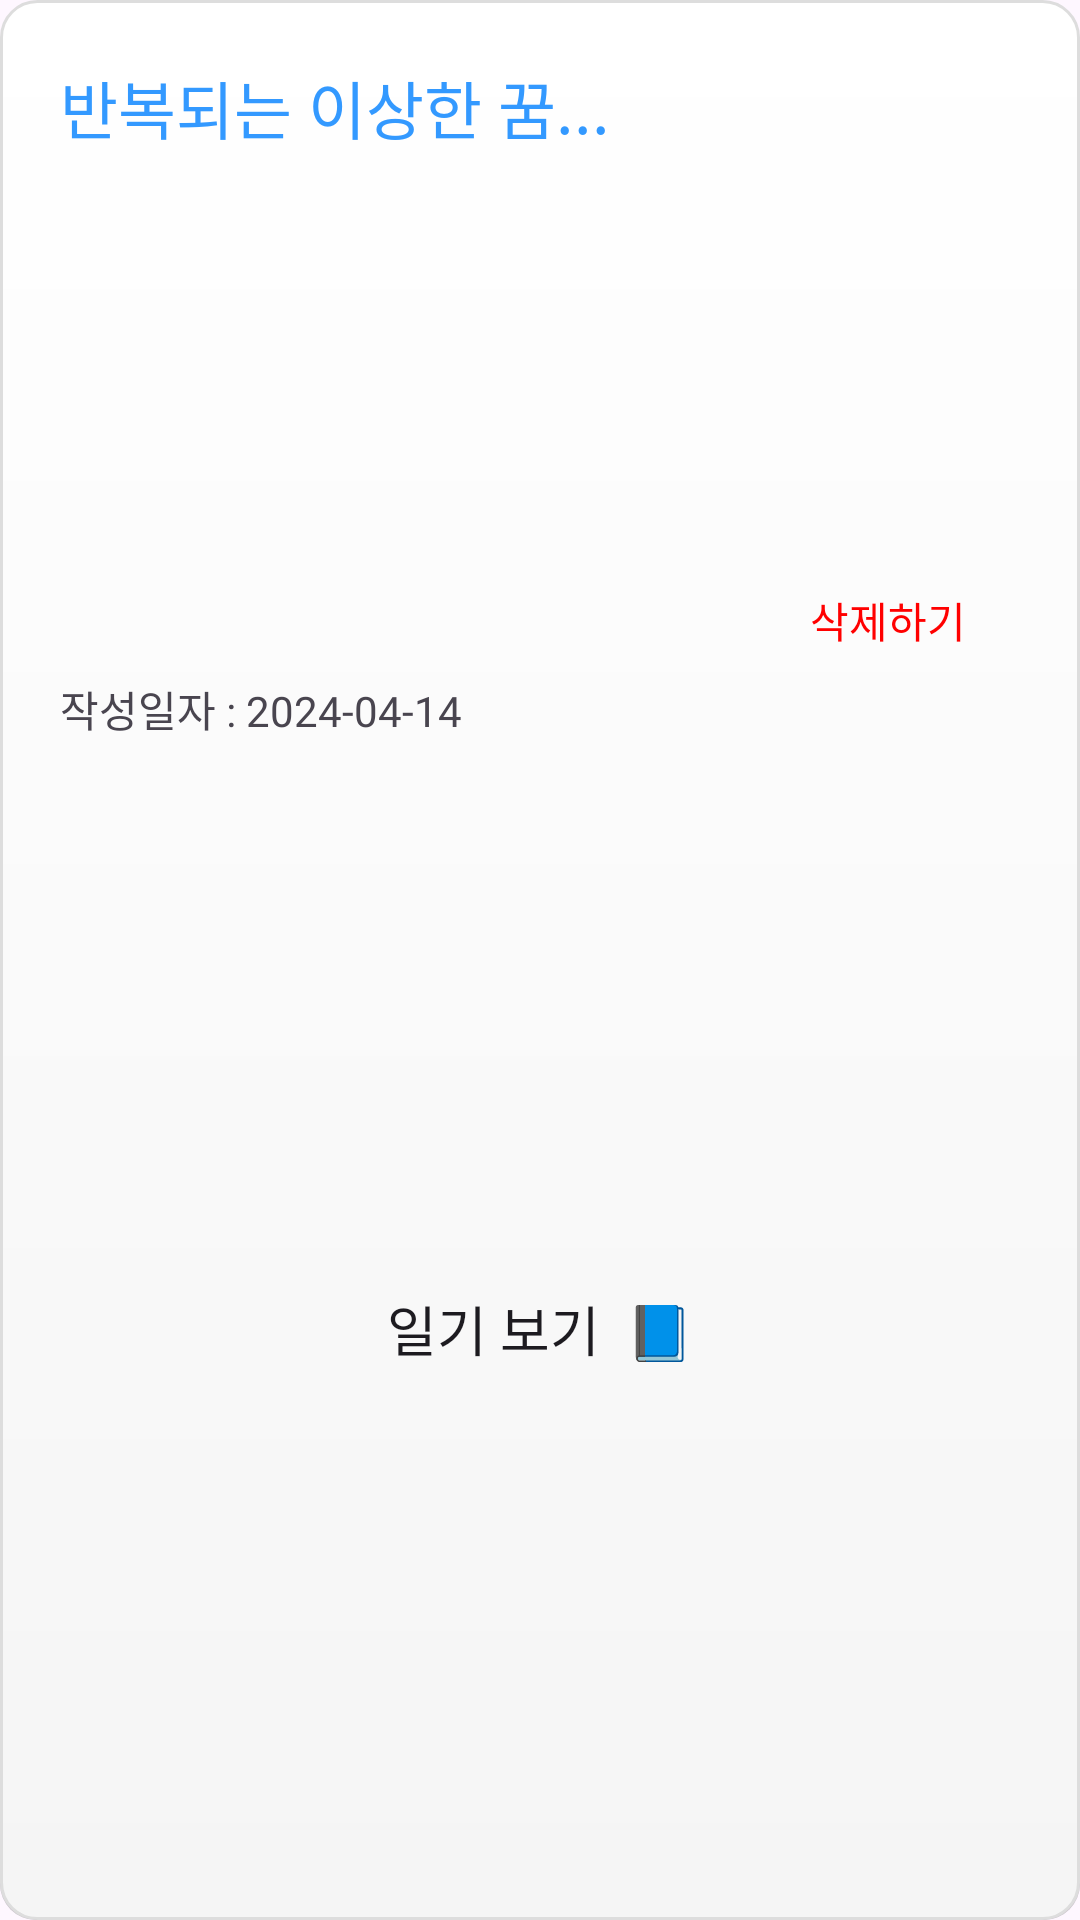

Write the Android layout XML for this screen, with the resource values it uses.
<!-- AndroidManifest.xml: application theme Theme.Somnium -->
<!-- res/layout/diary_list_recyler_itmes.xml -->
<?xml version="1.0" encoding="utf-8"?>
<androidx.constraintlayout.widget.ConstraintLayout xmlns:android="http://schemas.android.com/apk/res/android"
    xmlns:app="http://schemas.android.com/apk/res-auto"
    android:layout_width="match_parent"
    android:layout_height="wrap_content"
    android:layout_marginBottom="10dp"
    android:background="@drawable/rect_white_card_border">


    <TextView
        android:id="@+id/tv_title"
        android:layout_width="225dp"
        android:layout_height="wrap_content"
        android:layout_marginStart="20dp"
        android:layout_marginTop="20dp"
        android:ellipsize="end"
        android:fontFamily="@font/jua"
        android:maxLines="1"
        android:singleLine="true"
        android:text="반복되는 이상한 꿈..."
        android:textColor="#3399ff"
        android:textSize="21sp"
        app:layout_constraintStart_toStartOf="parent"
        app:layout_constraintTop_toTopOf="parent" />

    <TextView
        android:id="@+id/tv_date"
        android:layout_width="wrap_content"
        android:layout_height="wrap_content"
        android:layout_marginTop="3dp"
        android:layout_marginBottom="4dp"
        android:fontFamily="@font/jua"
        android:text="작성일자 : 2024-04-14"
        app:layout_constraintBottom_toTopOf="@+id/btn_read"
        app:layout_constraintStart_toStartOf="@+id/tv_title"
        app:layout_constraintTop_toBottomOf="@+id/tv_title" />

    <androidx.appcompat.widget.AppCompatButton
        android:id="@+id/btn_delete"
        android:layout_width="wrap_content"
        android:layout_height="25dp"
        android:layout_marginTop="20dp"
        android:layout_marginEnd="20dp"
        android:layout_marginBottom="34dp"
        android:background="@drawable/rect_border_white"
        android:drawableRight="@drawable/baseline_restore_from_trash_24"
        android:fontFamily="@font/jua"
        android:text="삭제하기"
        android:textColor="#ff0000"
        app:layout_constraintBottom_toTopOf="@+id/btn_read"
        app:layout_constraintEnd_toEndOf="parent"
        app:layout_constraintTop_toTopOf="parent" />

    <androidx.appcompat.widget.AppCompatButton
        android:id="@+id/btn_read"
        android:layout_width="0dp"
        android:layout_height="30dp"
        android:layout_marginStart="20dp"
        android:layout_marginTop="5dp"
        android:layout_marginEnd="20dp"
        android:layout_marginBottom="10dp"
        android:background="@drawable/rect_border_white"
        android:fontFamily="@font/jua"
        android:text="일기 보기  📘"
        android:textSize="18sp"
        app:layout_constraintBottom_toBottomOf="parent"
        app:layout_constraintEnd_toEndOf="parent"
        app:layout_constraintHorizontal_bias="0.5"
        app:layout_constraintStart_toStartOf="parent"
        app:layout_constraintTop_toBottomOf="@+id/tv_date" />
</androidx.constraintlayout.widget.ConstraintLayout>
<!-- resources referenced by this layout -->
<resources>
  <!-- drawable rect_white_card_border (drawable) -->
  <?xml version="1.0" encoding="utf-8"?>
  <layer-list xmlns:android="http://schemas.android.com/apk/res/android">
  
  
      <item android:top="4dp">
          <shape android:shape="rectangle">
              <solid android:color="#33000000" />
              <corners android:radius="12dp" />
          </shape>
      </item>
  
  
      <item>
          <shape android:shape="rectangle">
              <gradient
                  android:startColor="#FFFFFF"
                  android:endColor="#F5F5F5"
                  android:angle="270" />
              <stroke android:width="1dp" android:color="#DDDDDD" />
              <corners android:radius="12dp" />
          </shape>
      </item>
  </layer-list>
  <style name="Theme.Somnium" parent="Base.Theme.Somnium" />
  <style name="Base.Theme.Somnium" parent="Theme.Material3.DayNight.NoActionBar">
          
          
      </style>
</resources>
